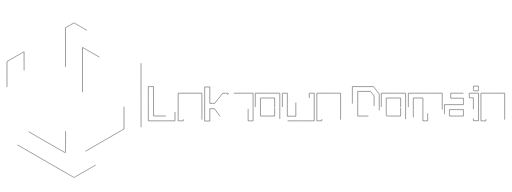
t = 0.00 s
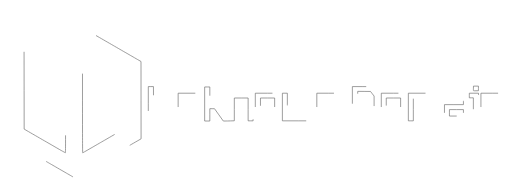
t = 1.06 s
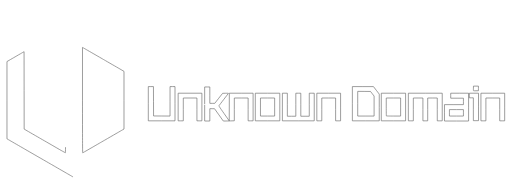
t = 2.13 s
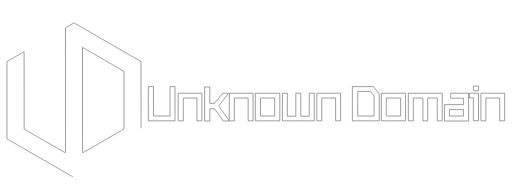
t = 3.19 s
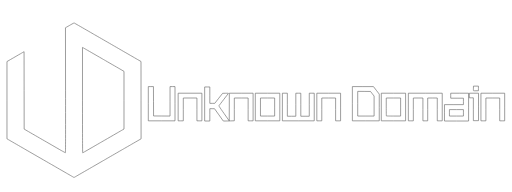
t = 4.25 s
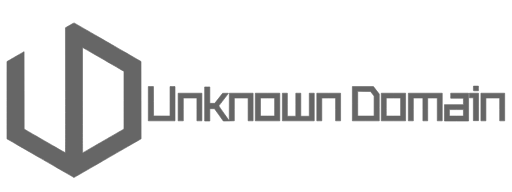
t = 5.00 s

The animated SVG that drew these frames (rendered in a browser with its animation timeline set to each time). Animation: 1 CSS @keyframes rule; one cycle of 5.00 s.

<svg class="svg_logoani" xmlns="http://www.w3.org/2000/svg" width="800mm" height="300mm" viewBox="0 0 800 300">
		<style type="text/css">
			<![CDATA[
			.logoani {
			stroke-width: 1;
			fill: none;
			stroke: #666;
			stroke-dasharray: 100;
			stroke-dashoffset: 200;
			-webkit-animation: loading 5s ease-in-out forwards;
			animation: loading 5s ease-in-out forwards;
			}

			@-webkit-keyframes loading {
			0% {
			stroke-dasharray: 100;
			stroke-dashoffset: 200;
			}
			85% {
			stroke-dasharray: 1050;
			stroke-dashoffset: 0;
			fill: #fff;
			}
			100% {
			stroke-dasharray: 1050;
			stroke-dashoffset: 0;
			fill: #666;
			}
			}

			]]>
		</style>
	<path class="logoani" d="m 319.78389,162.48322 v -26.61889 h 4.0288 4.02881 v 12.80585 12.80584 h 3.8415 3.84151 l 6.16741,-7.84178 6.16741,-7.84178 4.52356,-0.0793 c 2.48796,-0.0436 4.52356,-0.008 4.52356,0.0789 0,0.087 -3.22132,4.33964 -7.15849,9.45034 -3.93716,5.11071 -7.31812,9.54782 -7.51324,9.86026 -0.31769,0.5087 0.49793,1.77843 7.80597,12.15196 l 8.16073,11.5839 0.0738,-21.59499 0.0738,-21.595 h 18.55946 18.55946 v 21.58289 21.58288 h -3.88491 -3.88492 v -17.84181 -17.84185 h -10.79152 -10.79145 v 17.79617 17.79618 l -5.82738,0.1888 c -3.20505,0.10385 -7.07701,0.18915 -8.60435,0.18956 l -2.77697,7.9e-4 -6.86338,-9.62447 -6.86338,-9.62447 -3.66909,-0.0159 -3.66909,-0.0159 v 9.64035 9.64035 h -4.02881 -4.0288 z m 374.67887,13.81305 v -12.80585 h 14.82024 14.82026 v -5.036 -5.03601 h -9.92814 -9.92812 v -3.88492 -3.88492 h 13.95693 13.95693 v 21.72677 21.72677 h -18.84905 -18.84905 z m 29.6405,0 v -5.03601 h -10.93533 -10.93534 v 5.03601 5.036 h 10.93534 10.93533 z M 231.72572,162.05156 v -26.76277 h 4.02708 4.02708 l 0.0737,22.9498 0.0737,22.9498 12.87779,0.0749 12.87779,0.0749 v -23.02471 -23.0247 h 3.88492 3.88491 v 26.76277 26.76278 h -20.86345 -20.86345 z m 46.61903,5.1799 v -21.58289 h 18.56128 18.56128 v 21.58289 21.58288 h -3.88492 -3.88492 v -17.84185 -17.84185 h -10.64755 -10.64755 v 17.84185 17.84185 h -4.02882 -4.0288 z m 120.57638,0 v -21.58289 h 19.13682 19.13682 v 21.58289 21.58288 h -19.13682 -19.13682 z m 30.21603,0 v -14.10082 h -11.07921 -11.07921 v 14.10082 14.10081 h 11.07921 11.07921 z m 12.08642,0 v -21.58289 h 3.88492 3.88492 v 17.98574 17.98573 h 6.61875 6.61875 v -17.98573 -17.98574 h 3.88492 3.88492 v 17.98574 17.98573 h 6.61875 6.61875 v -17.98573 -17.98574 h 3.88492 3.88492 v 21.58289 21.58288 h -24.89226 -24.89226 z m 53.81332,0 v -21.58289 h 18.56127 18.56129 v 21.58289 21.58288 h -3.88493 -3.88491 v -17.84185 -17.84185 h -10.79145 -10.79143 v 17.84185 17.84185 h -3.88493 -3.88491 z m 55.53997,-5.1799 v -26.76277 l 16.47491,0.0169 16.47494,0.0169 4.53242,5.85001 4.53239,5.85 v 20.89584 20.89585 H 571.5842 550.57687 v -26.76278 z m 33.95707,3.66353 v -15.61718 l -2.81353,-3.59159 -2.81355,-3.59158 -9.99228,-0.0757 -9.99233,-0.0757 v 19.28443 19.28444 h 12.80583 12.80586 z m 11.2231,1.51637 v -21.58289 h 18.99292 18.99296 v 21.58289 21.58288 h -18.99296 -18.99292 z m 30.21602,0 v -14.10082 h -11.2231 -11.22309 v 13.90897 c 0,7.64993 0.0863,13.9953 0.19185,14.10081 0.10551,0.10552 5.15591,0.19185 11.22312,0.19185 h 11.03122 z m 12.08643,0 v -21.58289 h 26.475 26.47501 v 21.58289 21.58288 h -3.88493 -3.88491 v -17.84185 -17.84185 h -7.48207 -7.48207 v 17.84185 17.84185 h -3.74103 -3.74105 v -17.84185 -17.84185 h -7.48204 -7.48207 v 17.84185 17.84185 h -3.88493 -3.88491 z m 113.38208,0 v -21.58289 h 18.56129 18.56126 v 21.58289 21.58288 h -3.8849 -3.88493 v -17.84185 -17.84185 h -10.79143 -10.79145 v 17.84185 17.84185 h -3.88491 -3.88493 z m -11.79864,3.45326 v -17.84185 h -3.1655 -3.16548 v -3.59715 -3.59715 h 7.19429 7.19428 v 21.439 21.439 h -4.02878 -4.02881 z m 0.12814,-29.1461 c -0.0814,-0.21214 -0.11116,-1.867 -0.0661,-3.67748 l 0.0819,-3.29178 h 3.88493 3.88493 v 3.59715 3.59714 l -3.81881,0.0803 c -2.98376,0.0628 -3.85112,-0.004 -3.96679,-0.30537 z" />
	<path class="logoani" d="m 114.08737,276.46165 c -0.80036,-0.4836 -3.59833,-2.10939 -6.2177,-3.61287 -2.61938,-1.50349 -6.13172,-3.52468 -7.80521,-4.49156 -1.673491,-0.96687 -4.769121,-2.75189 -6.879171,-3.96671 -2.11005,-1.21482 -5.20568,-3.00156 -6.87917,-3.97053 -1.67349,-0.96896 -5.1263,-2.96023 -7.67291,-4.42503 -2.54662,-1.46481 -9.21412,-5.30707 -14.81667,-8.53838 -5.60255,-3.2313 -13.40114,-7.72784 -17.33021,-9.99232 -3.92906,-2.26447 -8.51297,-4.91217 -10.18645,-5.88377 -1.67349,-0.9716 -6.31693,-3.65084 -10.31875,-5.95387 -4.00183,-2.30303 -8.64527,-4.98499 -10.31875,-5.95991 -1.67349,-0.97492 -3.42967,-1.97005 -3.90261,-2.21139 l -0.85989,-0.43881 V 156.59598 96.175491 l 5.62239,-3.247451 c 3.09232,-1.786091 6.99162,-4.04105 8.66511,-5.011021 1.67349,-0.96997 4.76911,-2.7555 6.87916,-3.967839 2.11005,-1.21234 4.22316,-2.433241 4.69579,-2.713109 l 0.85932,-0.50886 0.0667,60.493729 0.0667,60.49374 6.87917,3.97855 c 3.78354,2.18821 8.54604,4.94052 10.58333,6.11626 2.03729,1.17573 5.07339,2.93142 6.74688,3.90152 1.67349,0.9701 6.73364,3.88589 11.24479,6.47954 4.51114,2.59364 9.5713,5.51052 11.24479,6.48196 12.60711,7.31825 17.514641,10.05242 17.765121,9.89761 0.20983,-0.12968 0.26299,-27.16004 0.19217,-97.6978 l -0.0979,-97.51852 1.4552,-0.82281 c 0.80037,-0.45255 3.76743,-2.15925 6.59347,-3.79268 2.82605,-1.63343 5.29456,-2.90989 5.48558,-2.83659 0.30846,0.11837 6.38325,3.59118 16.23137,9.27909 3.31247,1.91316 7.37724,4.25882 13.69219,7.90136 1.85539,1.07022 6.23094,3.58896 9.72344,5.59721 3.4925,2.00826 9.32656,5.37158 12.96458,7.474049 3.63803,2.102472 8.28146,4.783672 10.31875,5.95821 2.03729,1.174552 5.0734,2.929152 6.74689,3.899112 1.67348,0.96996 6.19785,3.581008 10.05416,5.802318 3.85631,2.22132 8.61881,4.96689 10.58333,6.10127 1.96454,1.13438 5.95312,3.435871 8.86355,5.114412 l 5.29167,3.0519 0.0623,60.408559 0.0622,60.40859 -6.27996,3.61068 c -3.45398,1.98588 -8.12543,4.67774 -10.38101,5.9819 -2.25557,1.30417 -6.36322,3.67654 -9.12813,5.27194 -2.76489,1.5954 -11.27785,6.51272 -18.91771,10.92738 -7.63983,4.41467 -15.02171,8.67925 -16.40415,9.47685 -3.52941,2.03629 -8.8118,5.08584 -12.7,7.33177 -1.81903,1.0507 -6.04574,3.49031 -9.39272,5.42135 -3.34697,1.93105 -7.5737,4.37093 -9.39271,5.42196 -9.89213,5.71572 -12.15549,7.01281 -12.22575,7.00638 -0.0426,-0.004 -0.73222,-0.40276 -1.53258,-0.88636 z m 23.23927,-42.27307 c 4.3171,-2.49554 9.39709,-5.43367 11.28886,-6.52917 1.89177,-1.0955 4.8088,-2.78454 6.4823,-3.75343 1.67349,-0.96889 5.48349,-3.16722 8.46666,-4.88519 5.86028,-3.37485 10.67913,-6.15812 19.57917,-11.30857 3.12869,-1.81057 6.78987,-3.92235 8.13593,-4.69284 l 2.4474,-1.4009 v -45.06847 -45.06847 l -3.24115,-1.89215 c -1.78263,-1.04068 -4.43176,-2.57956 -5.88698,-3.41972 -1.4552,-0.84017 -4.07458,-2.35377 -5.82083,-3.36357 -1.74625,-1.0098 -4.90141,-2.829949 -7.01145,-4.04477 -2.11006,-1.214819 -5.20568,-3.000759 -6.87917,-3.96875 -3.96477,-2.293329 -8.70363,-5.02574 -18.12396,-10.450251 -4.22011,-2.43006 -9.57792,-5.522359 -11.90625,-6.87179 -2.32834,-1.34943 -4.62029,-2.6505 -5.09323,-2.891279 l -0.8599,-0.437769 v 82.292219 c 0,58.90976 0.0814,82.29221 0.28666,82.29221 0.15766,0 3.81884,-2.0418 8.13594,-4.53734 z" />
</svg>
